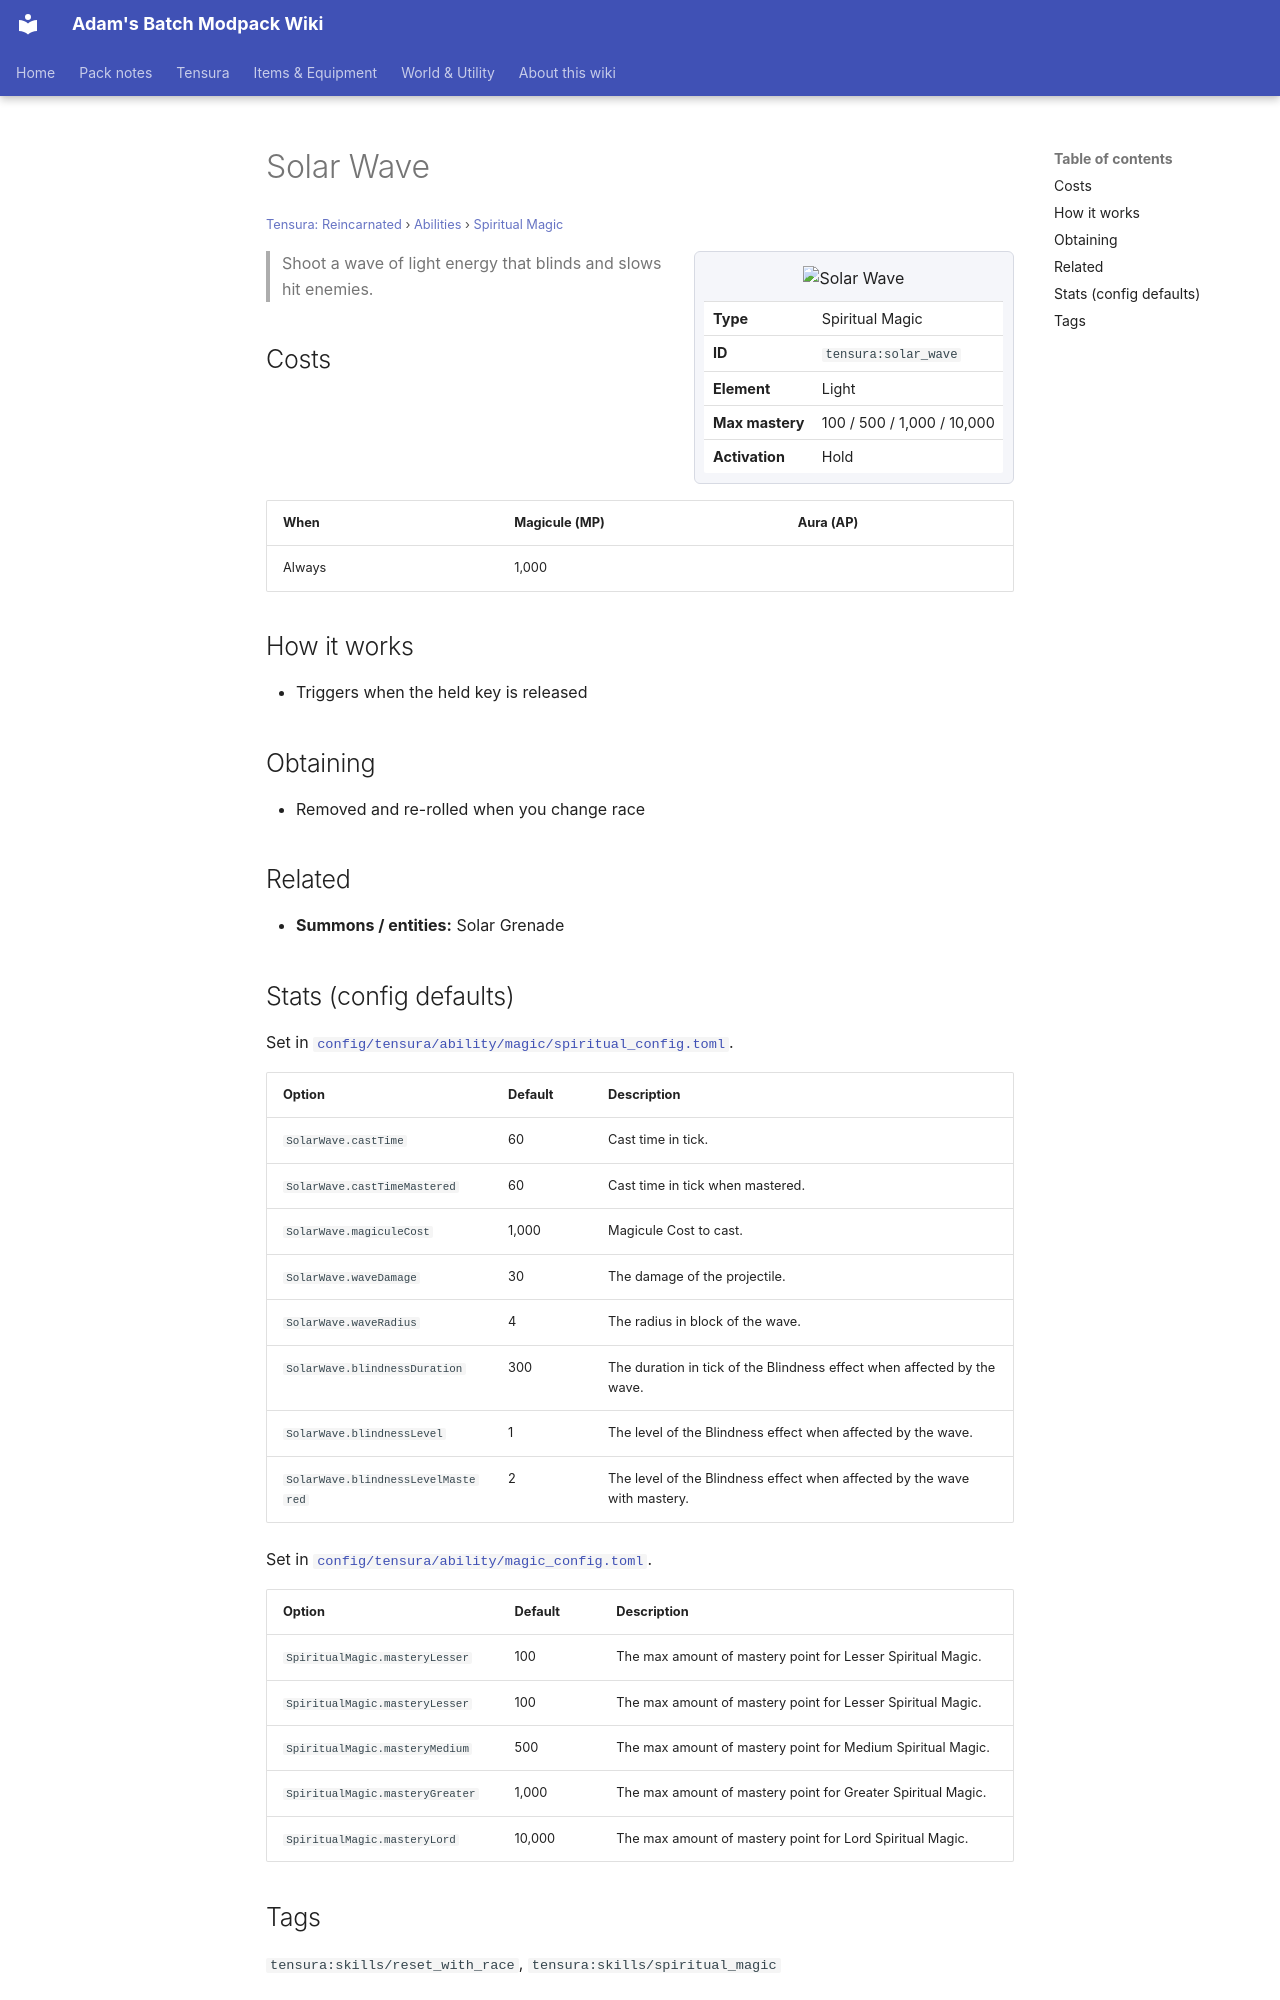

repository: Proteus-Nell/Adams-Batch-MC-Modpack-Wiki · page: tensura-reincarnated/abilities/spiritual-magic/solar-wave/index.html · generator: mkdocs

# Solar Wave

<small>[Tensura: Reincarnated](../../index.md) &rsaquo; [Abilities](../index.md) &rsaquo; [Spiritual Magic](index.md)</small>

<div class="infobox" markdown>

![Solar Wave](../../../assets/icons/tensura/skill/solar_wave.png)

| | |
|---|---|
| **Type** | Spiritual Magic |
| **ID** | `tensura:solar_wave` |
| **Element** | Light |
| **Max mastery** | 100 / 500 / 1,000 / 10,000 |
| **Activation** | Hold |

</div>

> Shoot a wave of light energy that blinds and slows hit enemies.

## Costs

| When | Magicule (MP) | Aura (AP) |
|---|---|---|
| Always | 1,000 |  |

## How it works

- Triggers when the held key is released

## Obtaining

- Removed and re-rolled when you change race

## Related

- **Summons / entities:** Solar Grenade

## Stats (config defaults)

Set in [`config/tensura/ability/magic/spiritual_config.toml`](../../configs/config-tensura-ability-magic-spiritual-config.md).

| Option | Default | Description |
|---|---|---|
| `SolarWave.castTime` | 60 | Cast time in tick. |
| `SolarWave.castTimeMastered` | 60 | Cast time in tick when mastered. |
| `SolarWave.magiculeCost` | 1,000 | Magicule Cost to cast. |
| `SolarWave.waveDamage` | 30 | The damage of the projectile. |
| `SolarWave.waveRadius` | 4 | The radius in block of the wave. |
| `SolarWave.blindnessDuration` | 300 | The duration in tick of the Blindness effect when affected by the wave. |
| `SolarWave.blindnessLevel` | 1 | The level of the Blindness effect when affected by the wave. |
| `SolarWave.blindnessLevelMastered` | 2 | The level of the Blindness effect when affected by the wave with mastery. |

Set in [`config/tensura/ability/magic_config.toml`](../../configs/config-tensura-ability-magic-config.md).

| Option | Default | Description |
|---|---|---|
| `SpiritualMagic.masteryLesser` | 100 | The max amount of mastery point for Lesser Spiritual Magic. |
| `SpiritualMagic.masteryLesser` | 100 | The max amount of mastery point for Lesser Spiritual Magic. |
| `SpiritualMagic.masteryMedium` | 500 | The max amount of mastery point for Medium Spiritual Magic. |
| `SpiritualMagic.masteryGreater` | 1,000 | The max amount of mastery point for Greater Spiritual Magic. |
| `SpiritualMagic.masteryLord` | 10,000 | The max amount of mastery point for Lord Spiritual Magic. |
